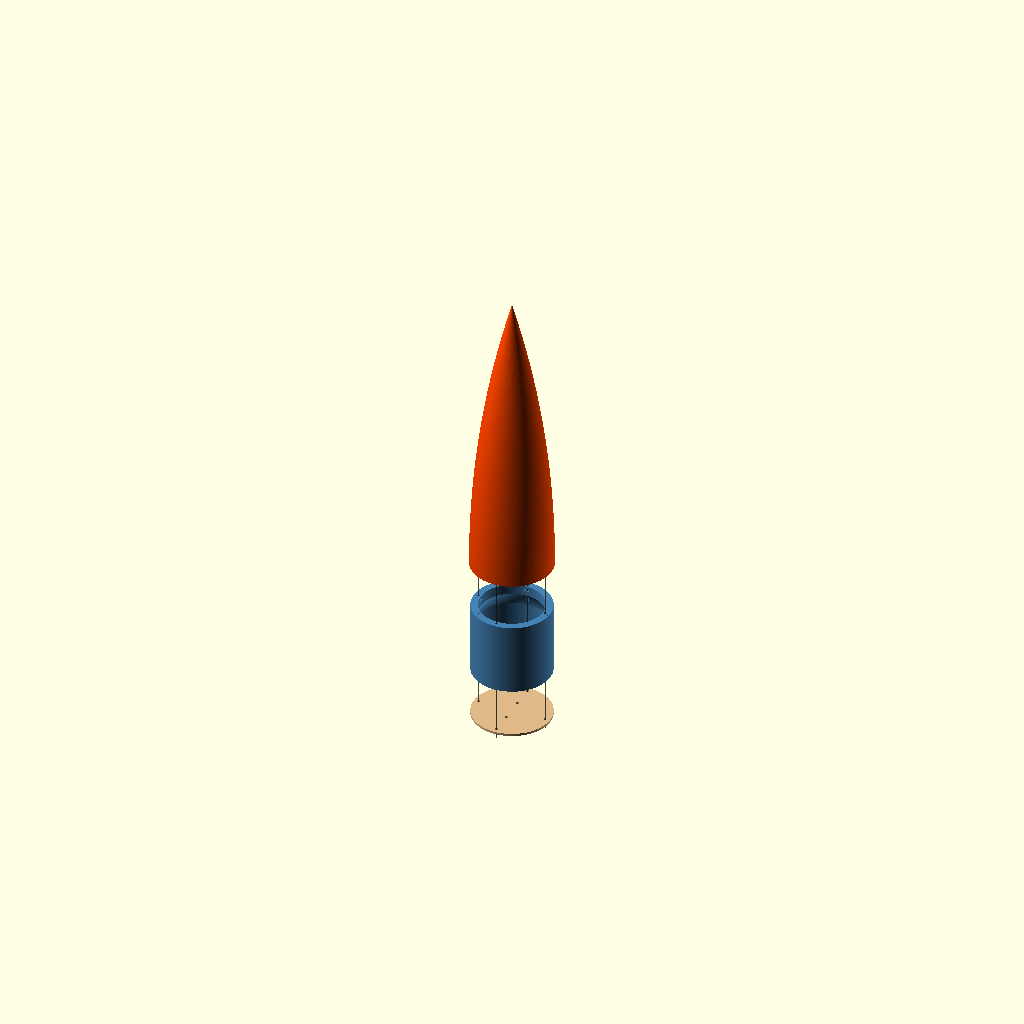
Cell 1: rendered with the file's own defaults.
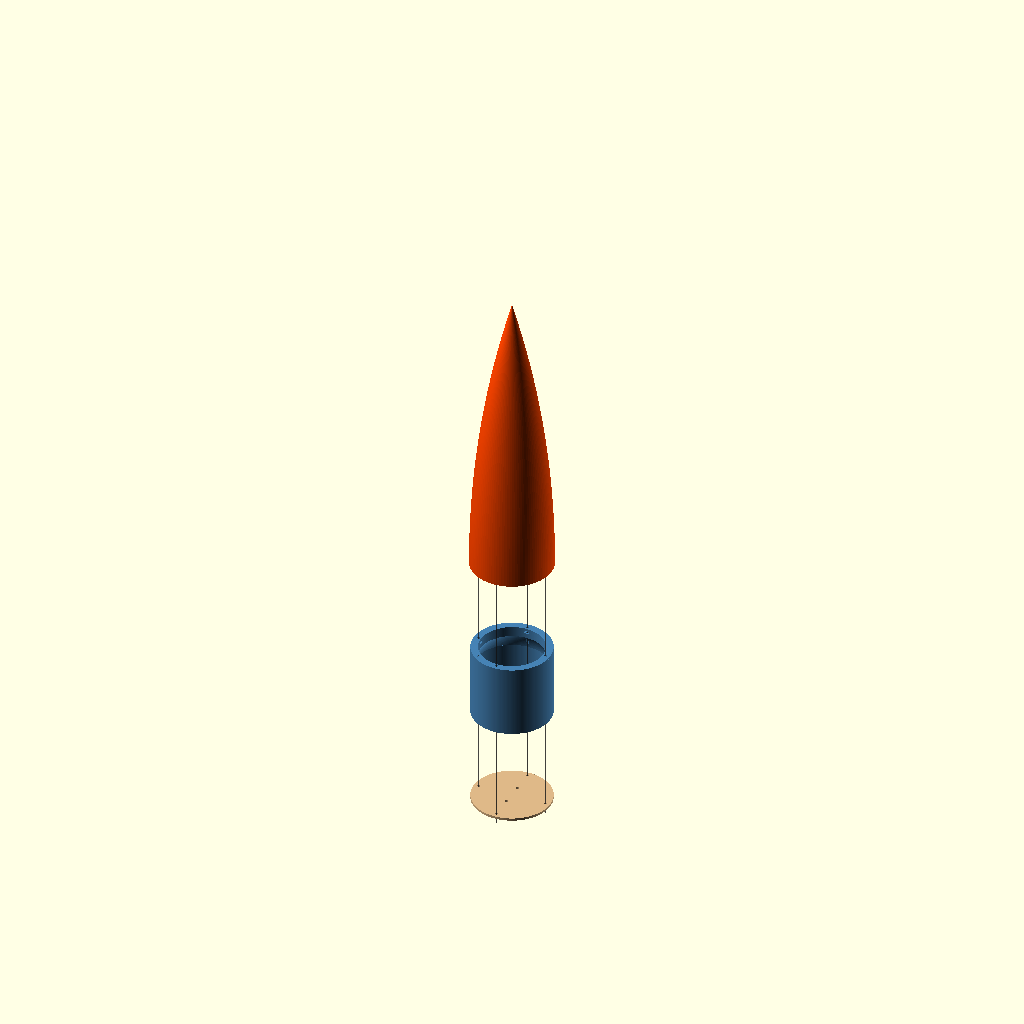
Cell 2: the same model with explode = 2.
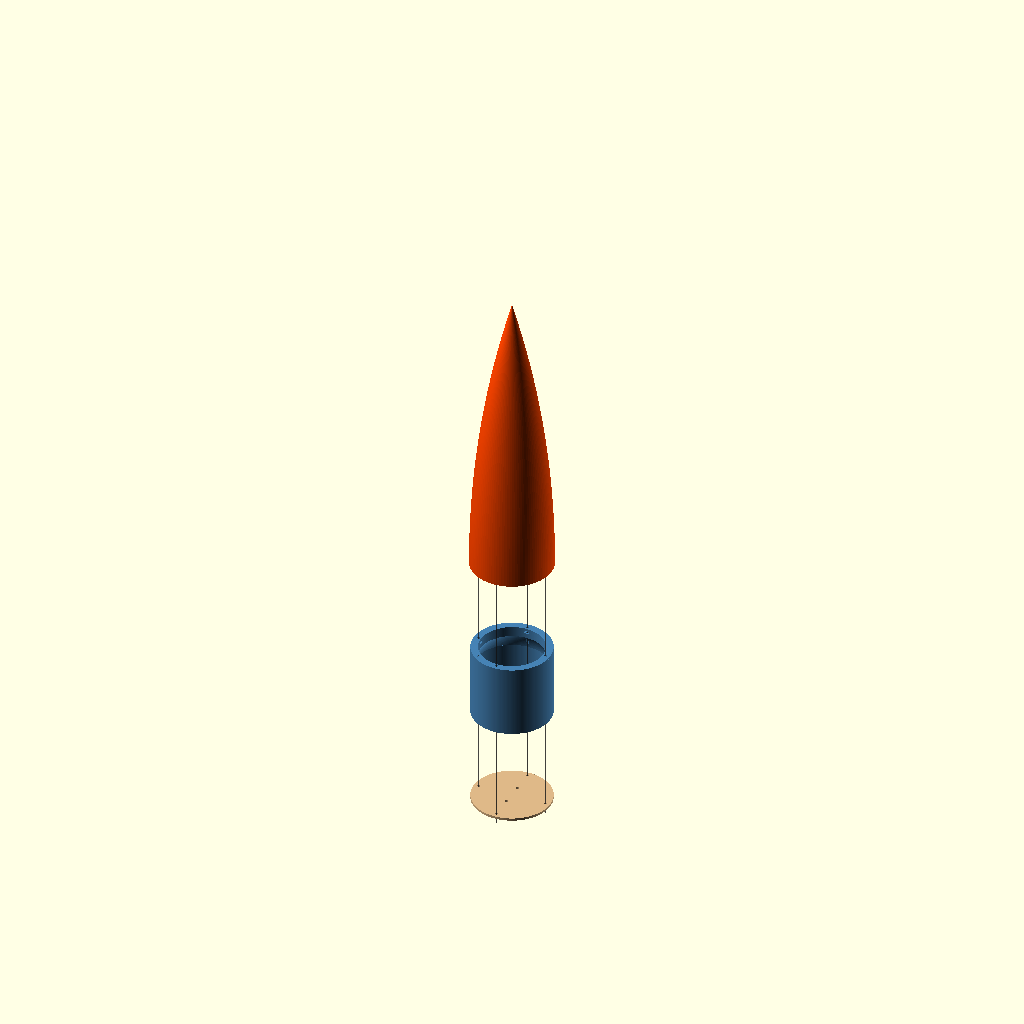
Cell 3: the same model with explodeGap = 120.
All cells are drawn from one camera (rotation 55°, 0°, 25°, orthographic, colour scheme Cornfield), so only the parameter changes between them.
The OpenSCAD source (Advanced nose cones/nosecone_100mm_exploded_assembly.scad):
/****************************************************************
* title: rocket nose cone 100 mm / 365 mm - exploded assembly view
* author: Boris du Reau
*
* Stacks the 3 parts along the Z axis, from bottom to top:
*   Part 3 - CNC cap (2D outline extruded to bouchonHeight)
*   Part 2 - coupler (slides into the body tube)
*   Part 1 - tangent ogive nose cone
*
* explode = 0 -> parts in contact (assembled)
* explode = 1 -> parts separated by explodeGap
* Set animate = true and use View > Animate to watch the parts
* come together (driven by $t).
*
* This file is for visualization only (F5 preview recommended):
* print / cut each part from its own file.
*****************************************************************/

include <nosecone_tangent_main-100-365.scad>;
use <nosecone_tangent100mm_365mmPart1.scad>;   // noseConePart()
use <nosecone_100mm-emptyPart2.scad>;          // couplerPart()
use <nosecone_100mm-emptyPart3-withU-CNC.scad>; // couplerCap2D()

/* ---------- view settings ---------- */
explode      = 1;      // 0 = assembled, 1 = fully exploded
explodeGap   = 60;     // gap between two consecutive parts when exploded (mm)
animate      = false;  // true = explode factor driven by $t
showCutaway  = false;  // true = remove a 90° quadrant to see the inside
showScrewAxes = true;  // thin rods showing the 4 screw axes

/* ---------- colors ---------- */
noseColor    = "OrangeRed";
couplerColor = "SteelBlue";
capColor     = "BurlyWood";   // e.g. plywood
axisColor    = [0.2, 0.2, 0.2, 0.6];

/* Do not modify anything after that unless you know what you are doing*/

k   = animate ? 1 - $t : explode;
gap = k * explodeGap;

// Z position of the bottom face of each part (coupler top = Z 0)
zCap     = -couplerHeight - bouchonHeight - 2*gap;
zCoupler = -couplerHeight - gap;
zNose    = 0;

// Optional 90° cutaway (removes the +X / +Y quadrant)
module cutaway() {
    if (showCutaway)
        difference() {
            children();
            translate([0, 0, zCap - 1])
                cube([baseDiam, baseDiam, ogiveLenght - zCap + 2]);
        }
    else
        children();
}

cutaway() {
    // Part 1 - nose cone
    color(noseColor)
        translate([0, 0, zNose]) noseConePart();

    // Part 2 - coupler
    color(couplerColor)
        translate([0, 0, zCoupler]) couplerPart();

    // Part 3 - CNC cap
    color(capColor)
        translate([0, 0, zCap])
            linear_extrude(height = bouchonHeight) couplerCap2D();
}

// Screw axes, from below the cap to the top of the nose flange
if (showScrewAxes && k > 0)
    color(axisColor)
        screwPattern()
            translate([0, 0, zCap - 10])
                cylinder(h = nosebottom - zCap + 20, d = 1, $fn = 8);
Parameter table extracted from the source (name, type, default, range or options):
explode: number, default 1
explodeGap: number, default 60
animate: bool, default false
showCutaway: bool, default false
showScrewAxes: bool, default true
noseColor: string, default "OrangeRed"
couplerColor: string, default "SteelBlue"
capColor: string, default "BurlyWood"
axisColor: vector, default [0.2, 0.2, 0.2, 0.6]
zNose: number, default 0
